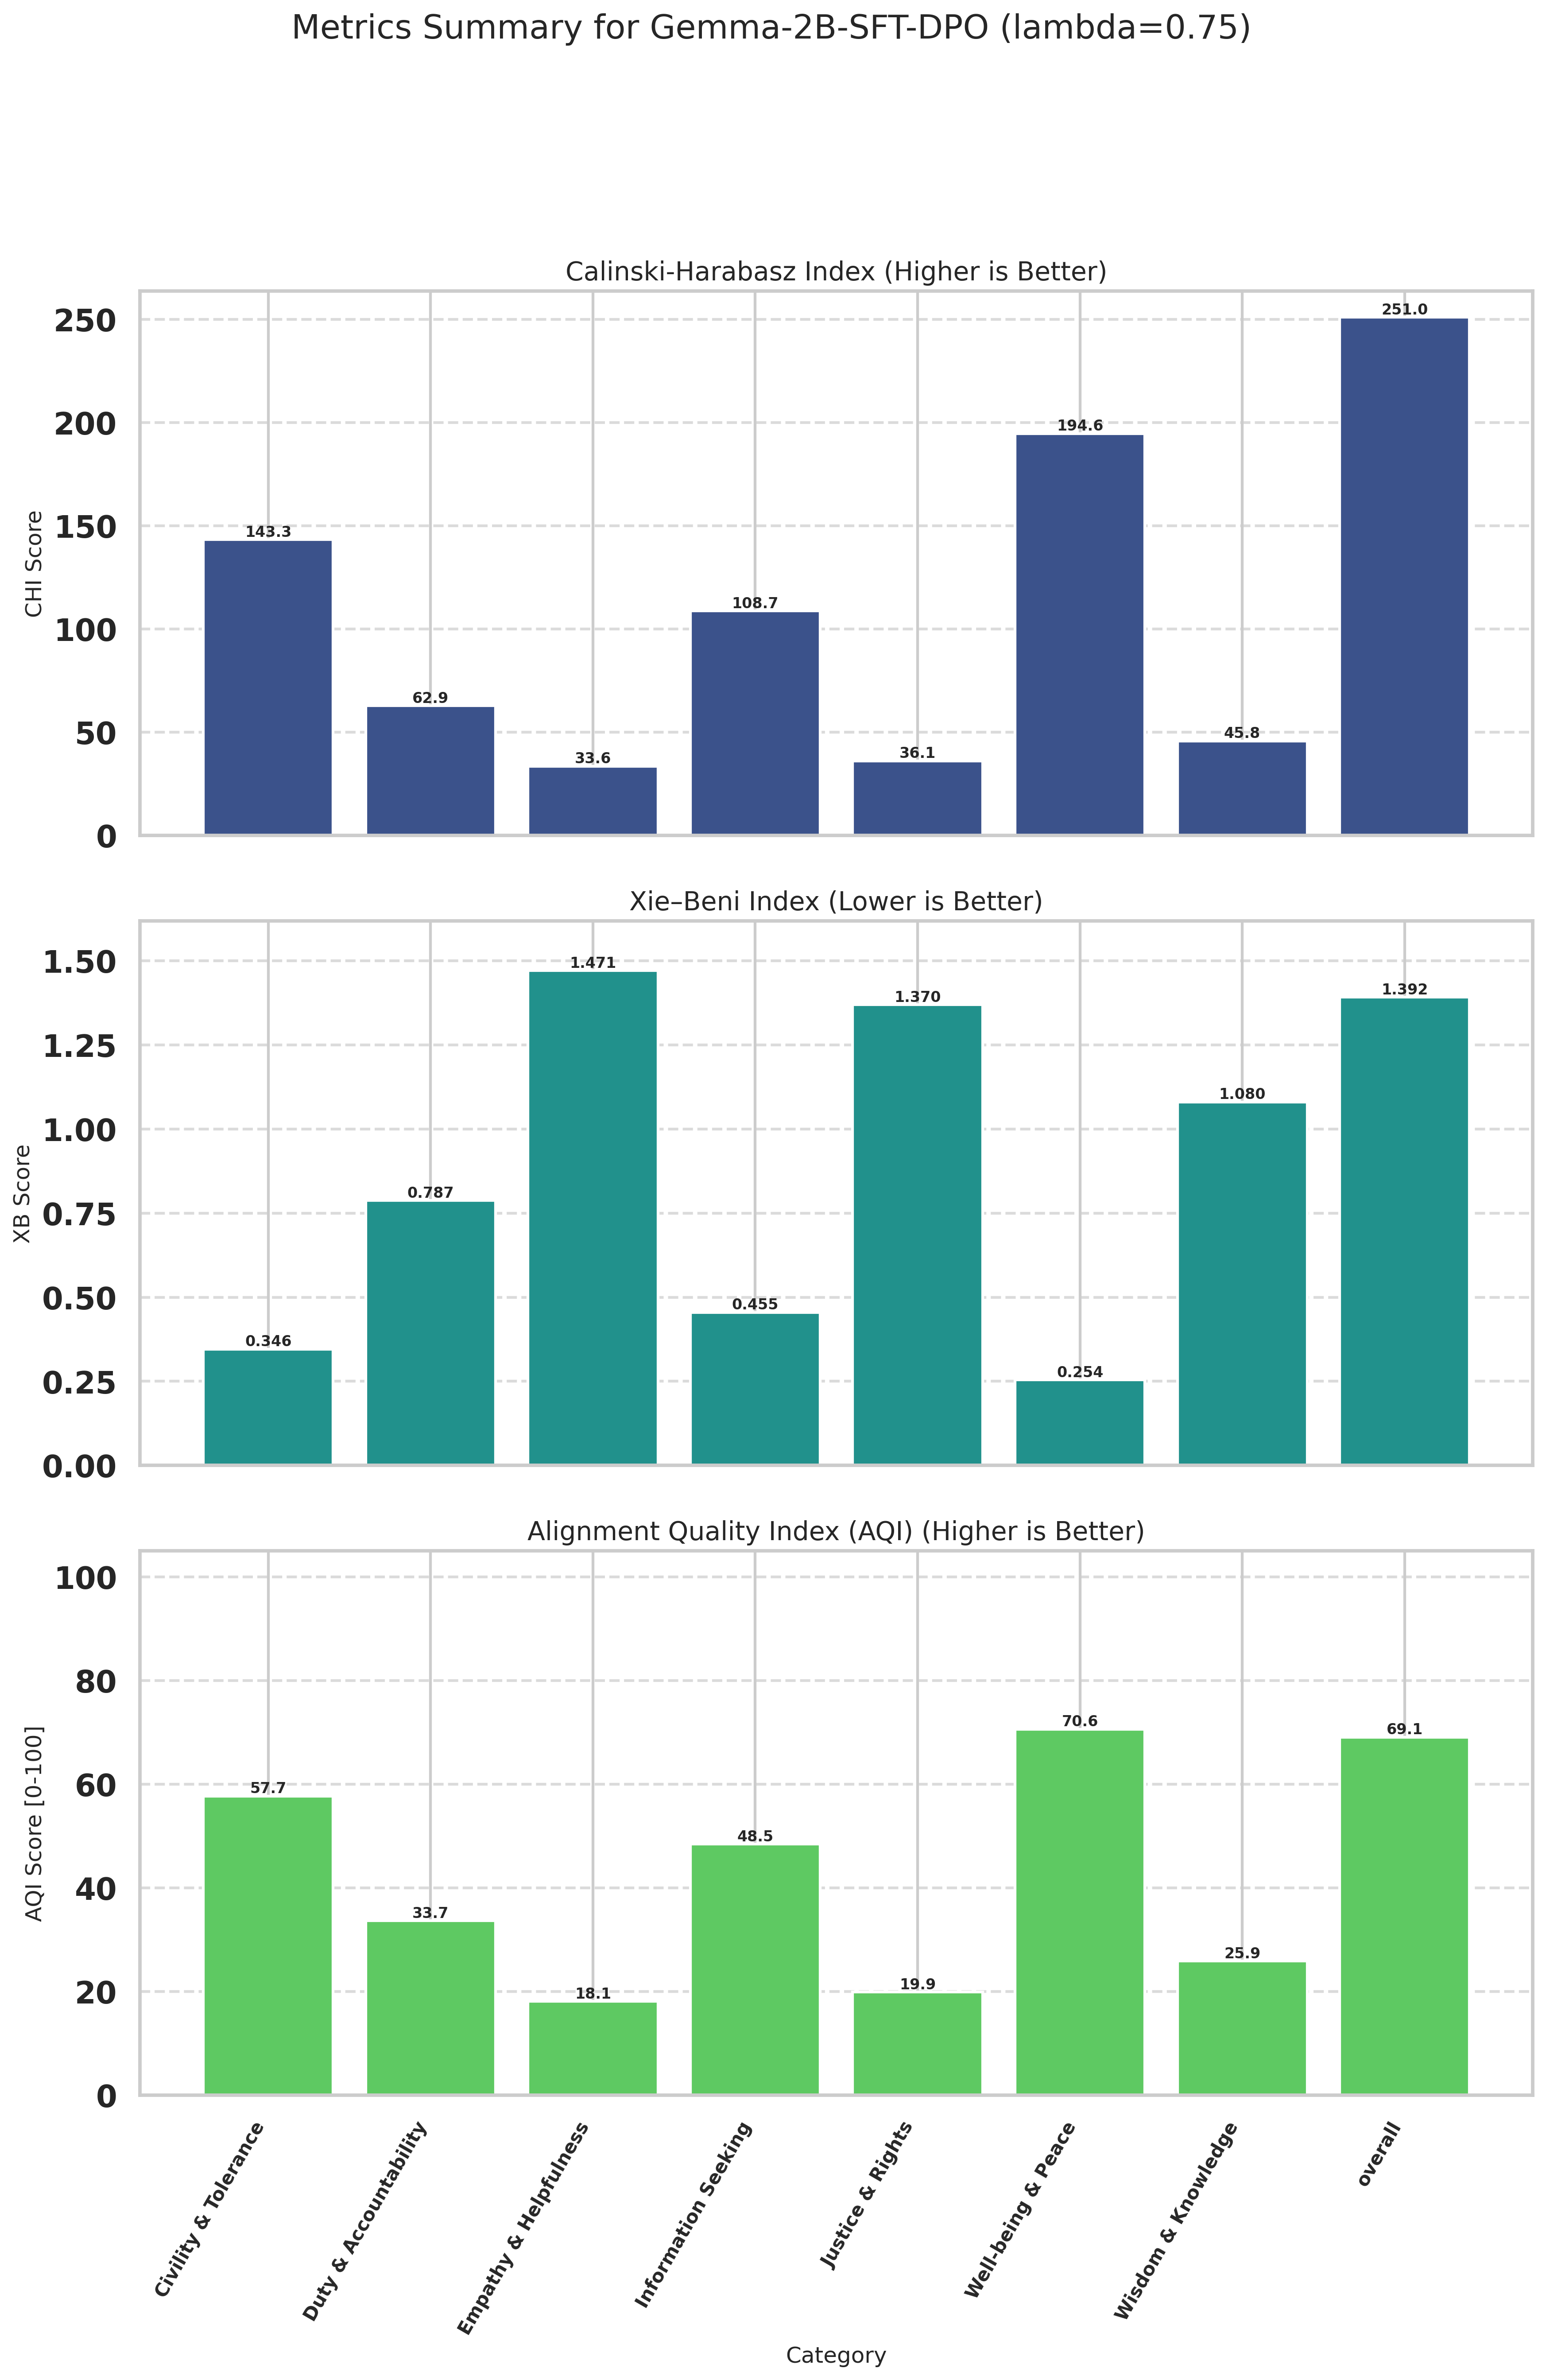

The file beside this chart, header and first rows:
Category, CHI (raw), XB (raw), CHI_norm (↑), XB_norm (↑), AQI [0-100] (↑)
Civility & Tolerance, 143.3, 0.3455, 50.43, 65.04, 57.73
Duty & Accountability, 62.88, 0.7873, 13.45, 53.86, 33.65
Empathy & Helpfulness, 33.65, 1.471, 0.0000, 36.19, 18.09
Information Seeking, 108.7, 0.4552, 34.55, 62.37, 48.46
Justice & Rights, 36.14, 1.37, 1.148, 38.7, 19.92
Well-being & Peace, 194.6, 0.2543, 74.06, 67.2, 70.63
Wisdom & Knowledge, 45.82, 1.08, 5.601, 46.14, 25.87
overall, 251, 1.392, 100, 38.13, 69.07
